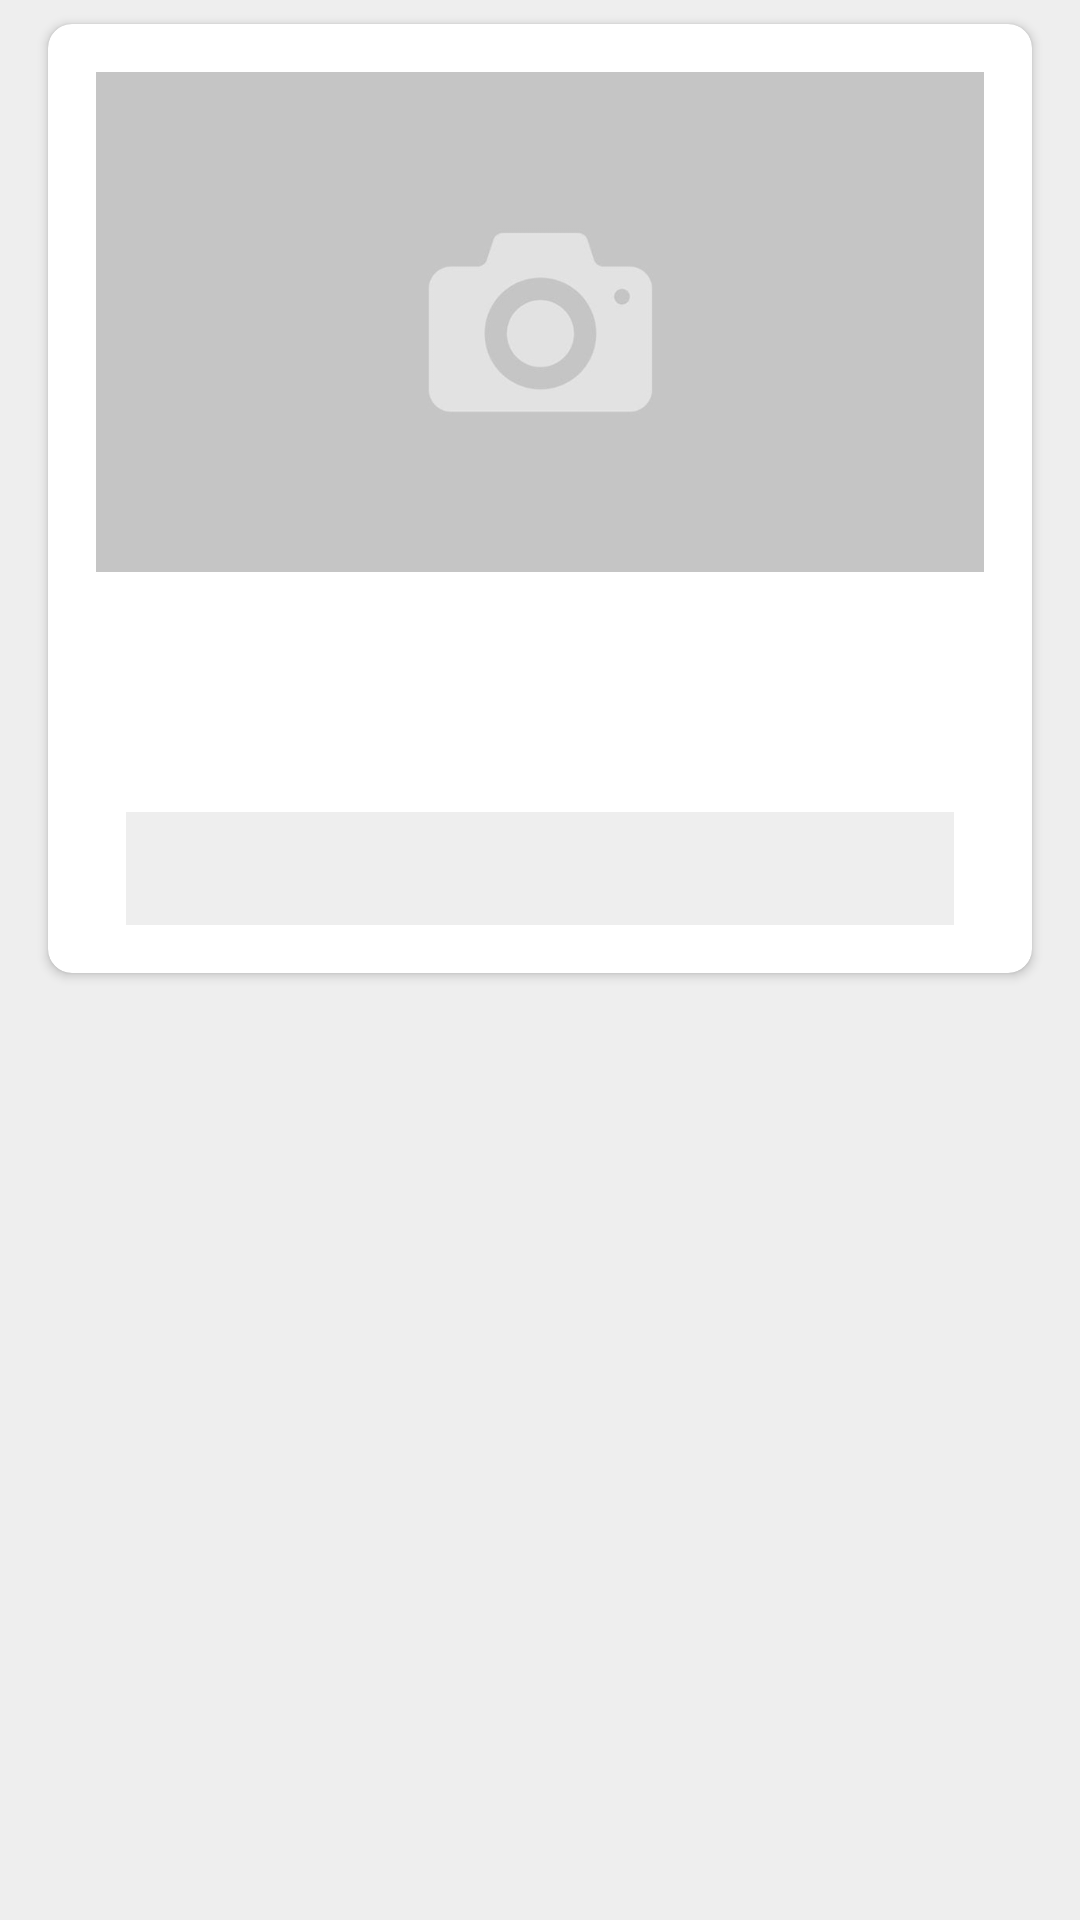

This screen was rendered from an Android layout file. Write that file and the resources it references.
<!-- AndroidManifest.xml: application theme AppTheme -->
<!-- res/layout/fragment_home_card.xml -->
<?xml version="1.0" encoding="utf-8"?>
<LinearLayout xmlns:android="http://schemas.android.com/apk/res/android"
    xmlns:app="http://schemas.android.com/apk/res-auto"
    android:layout_width="match_parent"
    android:layout_height="wrap_content"
    android:orientation="vertical">

    <androidx.cardview.widget.CardView
        android:id="@+id/home_card"
        android:layout_width="match_parent"
        android:layout_height="wrap_content"
        android:layout_marginStart="@dimen/mp_m"
        android:layout_marginTop="@dimen/mp_s"
        android:layout_marginEnd="@dimen/mp_m"
        android:layout_marginBottom="@dimen/mp_s"
        android:focusable="true"
        android:foreground="?android:attr/selectableItemBackground"
        app:cardCornerRadius="@dimen/card_cornerRadius">

        <androidx.constraintlayout.widget.ConstraintLayout
            android:layout_width="match_parent"
            android:layout_height="wrap_content"
            android:padding="@dimen/mp_m">

            <ImageView
                android:id="@+id/thumbnail"
                android:layout_width="0dp"
                android:layout_height="0dp"
                android:scaleType="centerCrop"
                app:layout_constraintBottom_toTopOf="parent"
                app:layout_constraintDimensionRatio="H,16:9"
                app:layout_constraintEnd_toEndOf="parent"
                app:layout_constraintStart_toStartOf="parent"
                app:layout_constraintTop_toTopOf="parent"
                app:layout_constraintVertical_chainStyle="packed"
                app:srcCompat="@drawable/placeholder_image" />

            <LinearLayout
                android:layout_width="match_parent"
                android:layout_height="wrap_content"
                android:orientation="vertical"
                android:paddingHorizontal="@dimen/mp_sm0"
                android:paddingTop="@dimen/mp_sm0"
                app:layout_constraintEnd_toEndOf="parent"
                app:layout_constraintStart_toStartOf="parent"
                app:layout_constraintTop_toBottomOf="@id/thumbnail">

                <TextView
                    android:id="@+id/title"
                    android:layout_width="match_parent"
                    android:layout_height="wrap_content"
                    android:textColor="@color/grayDarkTextColor"
                    android:textSize="@dimen/material_text_headline"
                    android:textStyle="bold" />

                <RelativeLayout
                    android:layout_width="match_parent"
                    android:layout_height="wrap_content">

                    <TextView
                        android:id="@+id/priceInit"
                        android:layout_width="wrap_content"
                        android:layout_height="wrap_content"
                        android:textColor="@color/grayLightTextColor"
                        android:textSize="@dimen/material_text_subhead" />

                    <TextView
                        android:id="@+id/priceStart"
                        android:layout_width="wrap_content"
                        android:layout_height="wrap_content"
                        android:layout_marginStart="@dimen/mp_s"
                        android:layout_toEndOf="@id/priceInit"
                        android:textColor="@color/orangeTextColor"
                        android:textSize="@dimen/material_text_subhead"
                        android:textStyle="bold" />

                </RelativeLayout>

                <RelativeLayout
                    android:layout_width="match_parent"
                    android:layout_height="wrap_content"
                    android:layout_marginTop="@dimen/mp_m"
                    android:background="@color/grayLightColor"
                    android:paddingHorizontal="@dimen/mp_s"
                    android:paddingVertical="@dimen/mp_s">

                    <TextView
                        android:id="@+id/timerText"
                        android:layout_width="wrap_content"
                        android:layout_height="wrap_content"
                        android:layout_alignBaseline="@id/timer"
                        android:layout_alignParentStart="true"
                        android:layout_marginEnd="@dimen/mp_xs"
                        android:layout_toStartOf="@id/timer"
                        android:lineSpacingExtra="8dp"
                        android:textColor="@color/grayTextColor"
                        android:textSize="@dimen/material_text_body1" />

                    <TextView
                        android:id="@+id/timer"
                        android:layout_width="wrap_content"
                        android:layout_height="wrap_content"
                        android:layout_alignParentEnd="true"
                        android:textColor="@color/grayDarkTextColor"
                        android:textSize="@dimen/material_text_subhead" />

                </RelativeLayout>

            </LinearLayout>

        </androidx.constraintlayout.widget.ConstraintLayout>

    </androidx.cardview.widget.CardView>

</LinearLayout>
<!-- resources referenced by this layout -->
<resources>
  <color name="grayDarkTextColor">#424242</color>
  <color name="grayLightColor">#eeeeee</color>
  <color name="grayLightTextColor">#757575</color>
  <color name="grayTextColor">#616161</color>
  <color name="orangeTextColor">#ff5722</color>
  <dimen name="card_cornerRadius">8dp</dimen>
  <dimen name="material_text_body1">14sp</dimen>
  <dimen name="material_text_headline">24sp</dimen>
  <dimen name="material_text_subhead">16sp</dimen>
  <dimen name="mp_m">16dp</dimen>
  <dimen name="mp_s">8dp</dimen>
  <dimen name="mp_sm0">10dp</dimen>
  <dimen name="mp_xs">4dp</dimen>
  <!-- drawable placeholder_image: png bitmap (drawable, 21683 bytes) -->
  <style name="AppTheme" parent="Theme.AppCompat.Light.DarkActionBar">
          
          <item name="colorPrimary">@color/primaryColor</item>
          <item name="colorPrimaryDark">@color/primaryDarkColor</item>
          <item name="colorAccent">@color/primaryLightColor</item>
          <item name="android:windowBackground">@color/grayLightColor</item>
      </style>
  <color name="primaryColor">#c2185b</color>
  <color name="primaryDarkColor">#8c0032</color>
  <color name="primaryLightColor">#fa5788</color>
</resources>
